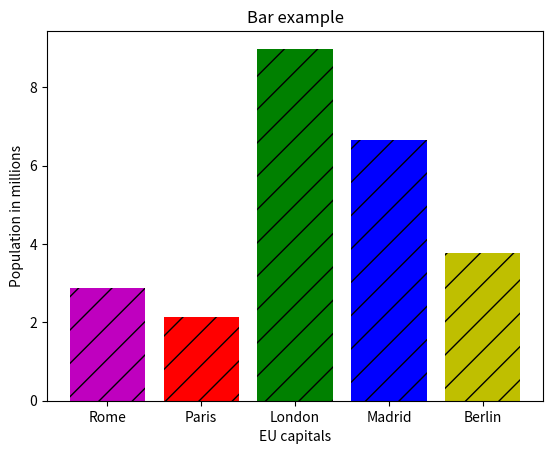

Python code for this plot:
import matplotlib.pyplot as plt
import numpy as np

xvalue = [2.873, 2.148, 8.98, 6.642, 3.769]
yvalue = ["Rome", "Paris", "London", "Madrid", "Berlin"]
plt.bar(yvalue, xvalue, color=['m', 'r', 'g', 'b', 'y'], hatch='/')
plt.xlabel('EU capitals')
plt.ylabel('Population in millions')
plt.title('Bar example')
plt.show()